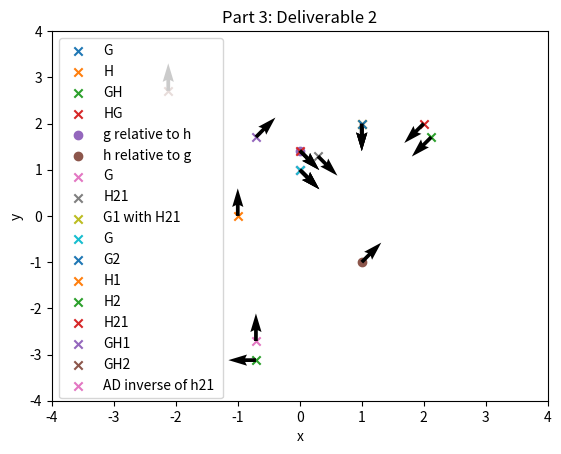

Source code (Python):
import numpy as np
import matplotlib.pyplot as plt

class Group():
    
    def __init__(self, identity, inverse, representation, derepresentation): 
       self.identity = identity
       self.representation = representation
       self.derepresentation = derepresentation
       self.inverse_func = inverse

       #operation is a function that performs the operation

    def element(self, val):
        return GroupElement(val, self)
    
    def identity_element(self):
        return (self.element(self.identity))



class GroupElement():
    def __init__(self, val, group):
        self.group = group
        self.val = val


    def left_action(self, ele):
        g1_rep = self.group.representation(self.val)
        ele_rep = ele.group.representation(ele.val)
        new_mat = g1_rep @ ele_rep
        val = self.group.derepresentation(new_mat)
        ele_new = GroupElement(val, self.group ) 
        return ele_new 

    def right_action(self, ele):
        g1_rep = self.group.representation(self.val)
        ele_rep = ele.group.representation(ele.val)
        new_mat =  ele_rep @ g1_rep
        val = self.group.derepresentation(new_mat)
        ele_new = GroupElement(val, self.group ) 
        return ele_new 

    def inverseElement(self):
        mat = self.group.representation(self.val)
        inv_val = self.group.inverse_func(mat)
        inv_val = self.group.derepresentation(inv_val)
        ele_inv = GroupElement(inv_val, self.group)
        return ele_inv
    
    def AD(self, ele):
        rep = self.group.representation(self.val) @ ele.group.representation(ele.val) @ np.linalg.inv(self.group.representation(self.val))
        derep = self.group.derepresentation(rep)
        return GroupElement(derep, self.group)
    
    def AD_inverse (self, ele):
       rep = np.linalg.inv(self.group.representation(self.val)) @ ele.group.representation(ele.val) @ self.group.representation(self.val)
       derep = self.group.derepresentation(rep)
       return GroupElement(derep, self.group)
    
    def mult_two_pos (self, ele):
        rep_self =  self.group.representation(self.val)
        rep_ele = self.group.representation(ele.val)
        new = rep_self @ rep_ele
        derep = self.group.derepresentation(new)
        return GroupElement(derep, self.group)
    


    

def main(args=None):
   G = Group(1,inverse_func, representation, derepresentation) 
   g = G.element(np.array([0,1,-np.pi/4 ])) 
   h = G.element(np.array([1,2,-np.pi/2 ]))


   gh = g.left_action(h)
   hg = h.left_action(g)
   inverse_g = g.inverseElement()
   inverse_h = h.inverseElement()



   h_position_rel_g = inverse_g.left_action(h)
   g_position_rel_h = inverse_h.left_action(g) 
   print("h rel g" , h_position_rel_g.val)

   
   plt.scatter(g.val[0], g.val[1], marker='x', label = 'G')
   plt.scatter(h.val[0], h.val[1], marker='x', label = 'H')
   plt.scatter(gh.val[0], gh.val[1], marker='x', label = 'GH')
   plt.scatter(hg.val[0], hg.val[1], marker='x', label = 'HG')
   plt.quiver(g.val[0],g.val[1],np.cos(g.val[2]), np.sin(g.val[2]))
   plt.quiver(h.val[0],h.val[1],np.cos(h.val[2]), np.sin(h.val[2]))
   plt.quiver(gh.val[0],gh.val[1],np.cos(gh.val[2]), np.sin(gh.val[2]))
   plt.quiver(hg.val[0],hg.val[1],np.cos(hg.val[2]), np.sin(hg.val[2]))
   plt.scatter(h_position_rel_g.val[0], h_position_rel_g.val[1], label = "g relative to h") 
   plt.scatter(g_position_rel_h.val[0],g_position_rel_h.val[1], label = "h relative to g")
   plt.quiver(h_position_rel_g.val[0], h_position_rel_g.val[1], np.cos(h_position_rel_g.val[2]),np.sin(h_position_rel_g.val[2]) )
   plt.quiver(g_position_rel_h.val[0], g_position_rel_h.val[1], np.cos(g_position_rel_h.val[2]),np.sin(g_position_rel_h.val[2]) )
   
   plt.title ("Part 2: All Deliverables Shown")
   plt.xlim([-3,3])
   plt.ylim([-3,3])
   plt.xlabel("x")
   plt.ylabel("y")
   plt.legend()
   plt.show()

   ### Part 3 
   G = Group(1,inverse_func, representation, derepresentation) 
   g = G.element(np.array([0,1,-np.pi/4 ])) 
   h = G.element(np.array([1,2,-np.pi/2 ]))

   inverse_g = g.inverseElement()
   inverse_h = h.inverseElement()
   h_position_rel_g = inverse_g.left_action(h)
   h21 = g.AD(h_position_rel_g)
   new = h21.left_action(g)
   print("G2 val: ", h.val)
   print("AD of g1 val: ", new.val)

   plt.scatter(g.val[0], g.val[1], marker='x', label = 'G')
   plt.scatter(h21.val[0], h21.val[1], marker='x', label = 'H21')
   plt.scatter(new.val[0], new.val[1], marker='x', label = 'G1 with H21')
  
   plt.quiver(g.val[0],g.val[1],np.cos(g.val[2]), np.sin(g.val[2]))
   plt.quiver(h21.val[0],h21.val[1],np.cos(h21.val[2]), np.sin(h21.val[2]))
   plt.quiver(new.val[0],new.val[1],np.cos(new.val[2]), np.sin(new.val[2]))
   
   
   plt.title ("Part 3: Deliverable 1")
   plt.xlim([-3,3])
   plt.ylim([-3,3])
   plt.xlabel("x")
   plt.ylabel("y")
   plt.legend()
   plt.show()

    #deleriable 2

   ## assuming that H2 is G2 in other system 
   h1 = G.element(np.array([-1,0,np.pi/2 ]))
   g2 = G.element(np.array([1,2,-np.pi/2 ]))
   gh1 = g.left_action(h1)
   g1_inv = g.inverseElement()
   h21 = g1_inv.left_action(g2)
   AD_inv = g.AD_inverse(h1)
   h2 = AD_inv.mult_two_pos(h1) 
   print("H2: ", h2.val)
   gh2 = g2.left_action(h2)
   AD_inv_of_21 = h21.AD_inverse(h1)
   print("here", h2.val)





   plt.scatter(g.val[0], g.val[1], marker='x', label = 'G')
   plt.scatter(g2.val[0], g2.val[1], marker='x', label = 'G2')
   plt.scatter(h1.val[0], h1.val[1], marker='x', label = 'H1')
   plt.scatter(h2.val[0], h2.val[1], marker='x', label = 'H2')
   plt.scatter(h21.val[0], h21.val[1], marker='x', label = 'H21')
   plt.scatter(gh1.val[0], gh1.val[1], marker='x', label = 'GH1')
   plt.scatter(gh2.val[0], gh2.val[1], marker='x', label = 'GH2')
   plt.scatter(AD_inv_of_21.val[0], AD_inv_of_21.val[1], marker='x', label = 'AD inverse of h21 ')

  
   plt.quiver(g.val[0],g.val[1],np.cos(g.val[2]), np.sin(g.val[2]))
   plt.quiver(g2.val[0],g2.val[1],np.cos(g2.val[2]), np.sin(g2.val[2]))
   plt.quiver(h1.val[0],h1.val[1],np.cos(h1.val[2]), np.sin(h1.val[2]))
   plt.quiver(h2.val[0],h2.val[1],np.cos(h2.val[2]), np.sin(h2.val[2]))
   plt.quiver(h21.val[0],h21.val[1],np.cos(h21.val[2]), np.sin(h21.val[2]))
   plt.quiver(gh1.val[0],gh1.val[1],np.cos(gh1.val[2]), np.sin(gh1.val[2]))
   plt.quiver(gh2.val[0],gh2.val[1],np.cos(gh2.val[2]), np.sin(gh2.val[2]))
   plt.quiver(AD_inv_of_21.val[0],AD_inv_of_21.val[1],np.cos(AD_inv_of_21.val[2]), np.sin(AD_inv_of_21.val[2]))
  
   
   
   plt.title ("Part 3: Deliverable 2")
   plt.xlim([-4,4])
   plt.ylim([-4,4])
   plt.xlabel("x")
   plt.ylabel("y")
   plt.legend()
   plt.show()

   











def representation(g1):
    return np.array([[np.cos(g1[2]), -1*np.sin(g1[2]), g1[0]], [np.sin(g1[2]), np.cos(g1[2]), g1[1]], [0, 0, 1]])

def derepresentation(mat):
    theta = np.arctan2(mat[1][0], mat[1][1])
    x = mat[0][2]
    y = mat[1][2]
    return (np.array([x, y, theta]))


def inverse_func(mat):
    return np.linalg.inv(mat)

if __name__ == '__main__':
    main()